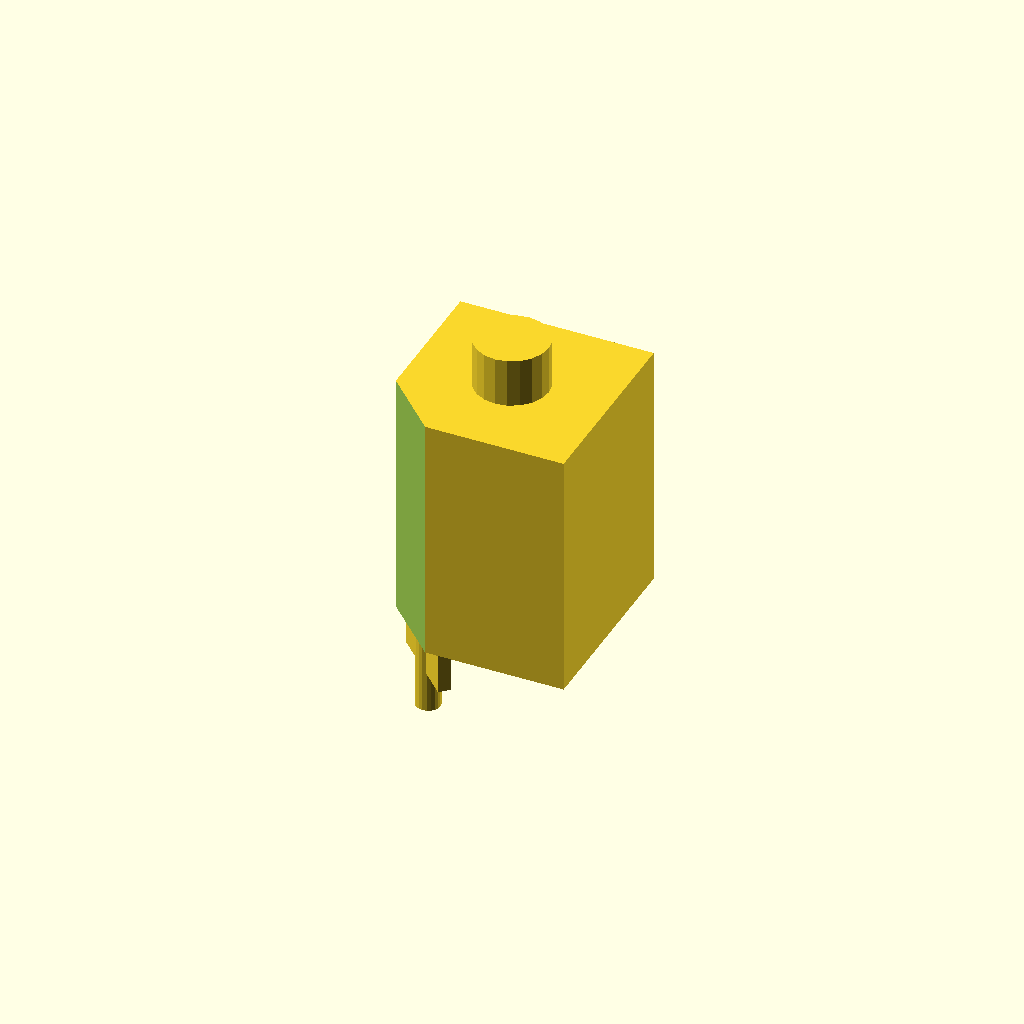
Cell 1: the model at its default parameters.
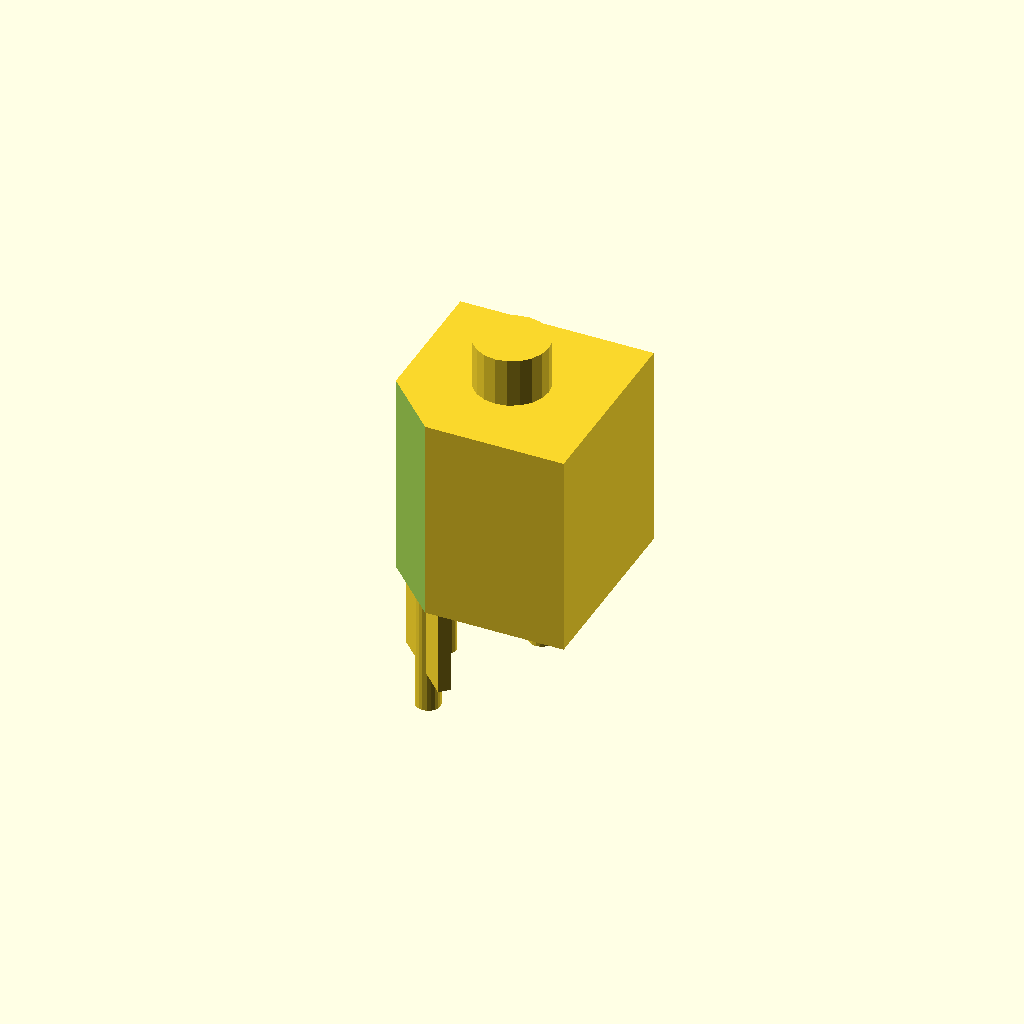
Cell 2: the same model with fh2 = 7.2.
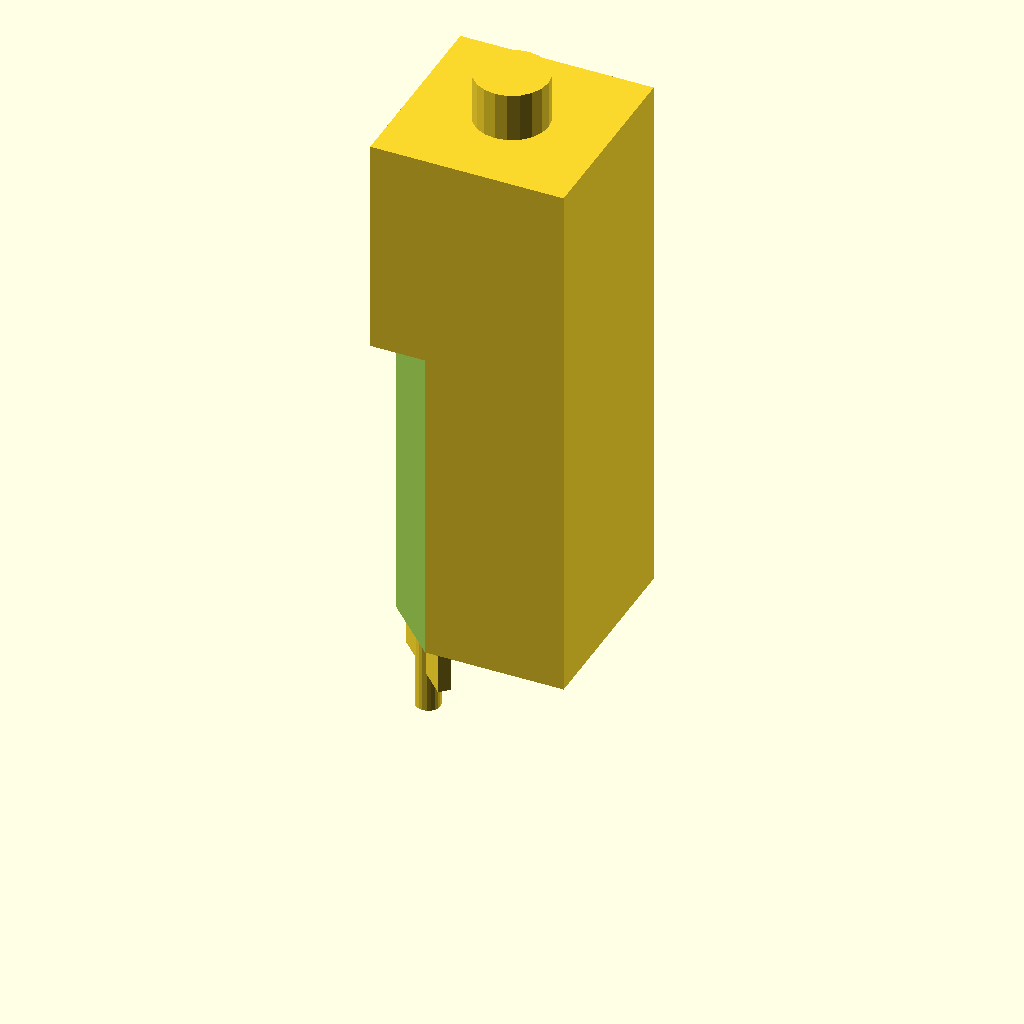
Cell 3: the same model with h = 48.
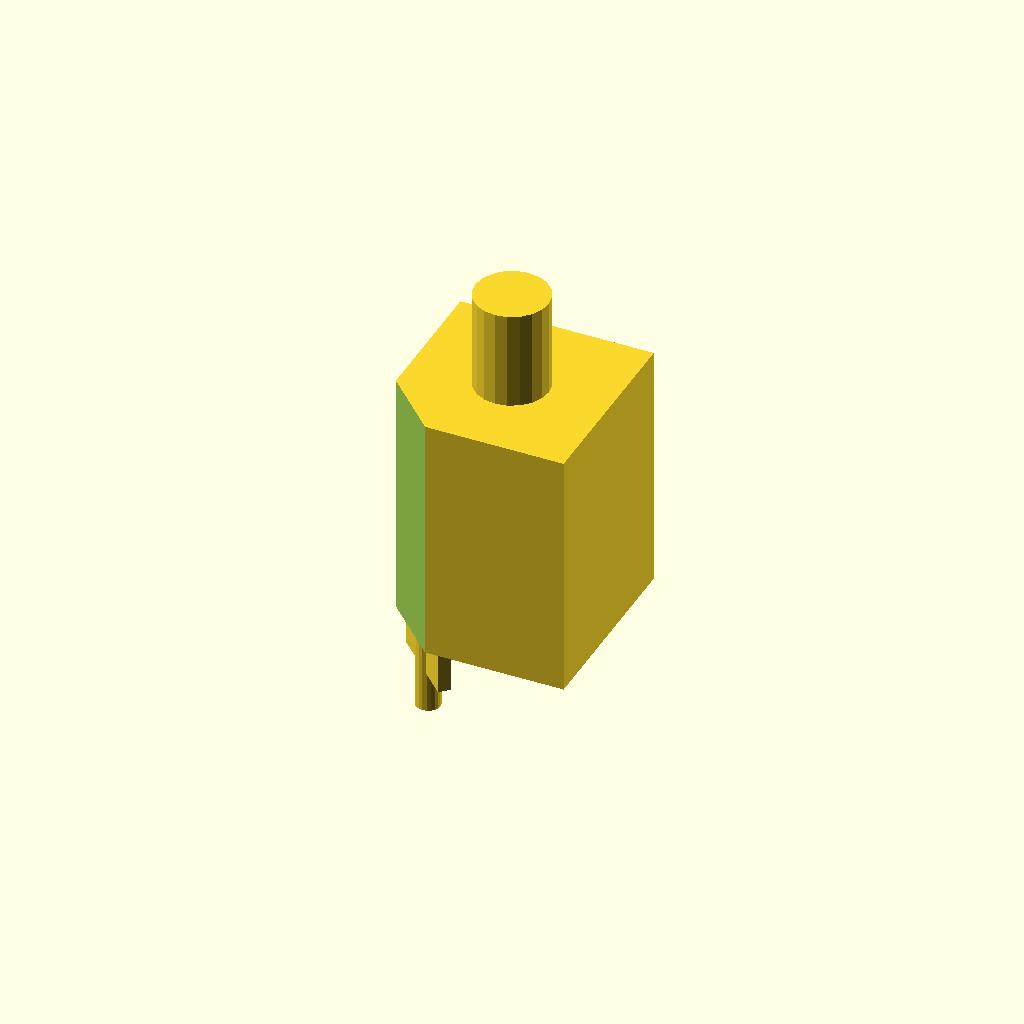
Cell 4 — hj set to 8, the other parameters unchanged.
All cells are drawn from one camera (rotation 55°, 0°, 25°, orthographic, colour scheme Cornfield), so only the parameter changes between them.
Source of the model, electronic_components/ACJM-MV35-2S.scad:
$fn = 20;

fh = 3.4;
fh2 = 3.6;

h = 24;

hj = 4;

translate([10,0,0])
mirror([1,1,0]) {

difference(){
translate([-7.9,-7.9,fh2])cube([15.8,15.8,h-fh2]);
rotate([0,0,45]) translate([8,-5,0])cube([20,20,30]);

}


translate([-6.38,0.56,-fh]) cylinder(fh+fh2,1,1);
translate([4.67,4.67,-fh]) cylinder(fh+fh2,1,1);
translate([-2.4,6.38,-fh]) cylinder(fh+fh2,0.7,0.7);

translate([-6.38,0.56,fh2/2]) cube([1,7,fh2],center=true);
translate([4.67,4.67,fh2/2]) rotate([0,0,45])cube([1,7,fh2],center=true);
translate([-2.4,6.38,fh2/2]) cube([7,1,fh2],center=true);




translate([0,0,h])cylinder(hj,3,3);

}
Customizer parameters (derived from the source; name, type, default, range or options):
fh: number, default 3.4
fh2: number, default 3.6
h: number, default 24
hj: number, default 4
